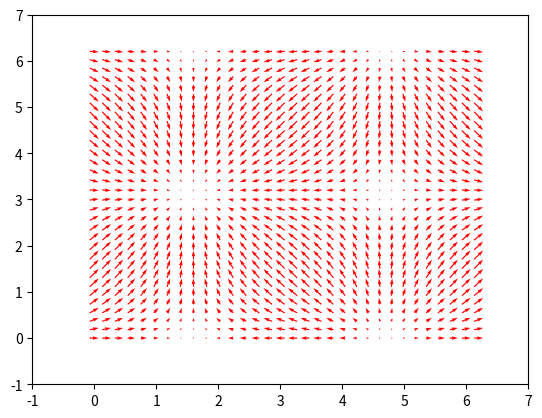

Generate this figure with matplotlib:
import numpy as np
from matplotlib import pyplot as plt
from matplotlib import animation

X, Y = np.mgrid[:2*np.pi:0.2,:2*np.pi:0.2]
U = np.cos(X)
V = np.sin(Y)

fig, ax = plt.subplots(1,1)
Q = ax.quiver(X, Y, U, V, pivot='mid', color='r', units='inches')

ax.set_xlim(-1, 7)
ax.set_ylim(-1, 7)

def update_quiver(num, Q, X, Y):
    """updates the horizontal and vertical vector components by a
    fixed increment on each frame
    """

    U = np.cos(X + num*0.1)
    V = np.sin(Y + num*0.1)

    Q.set_UVC(U,V)

    return Q,

# you need to set blit=False, or the first set of arrows never gets
# cleared on subsequent frames
anim = animation.FuncAnimation(fig, update_quiver, fargs=(Q, X, Y),
                               interval=10, blit=False)

plt.show()
# ani.save('F:\\animation.gif', writer='imagemagick')
